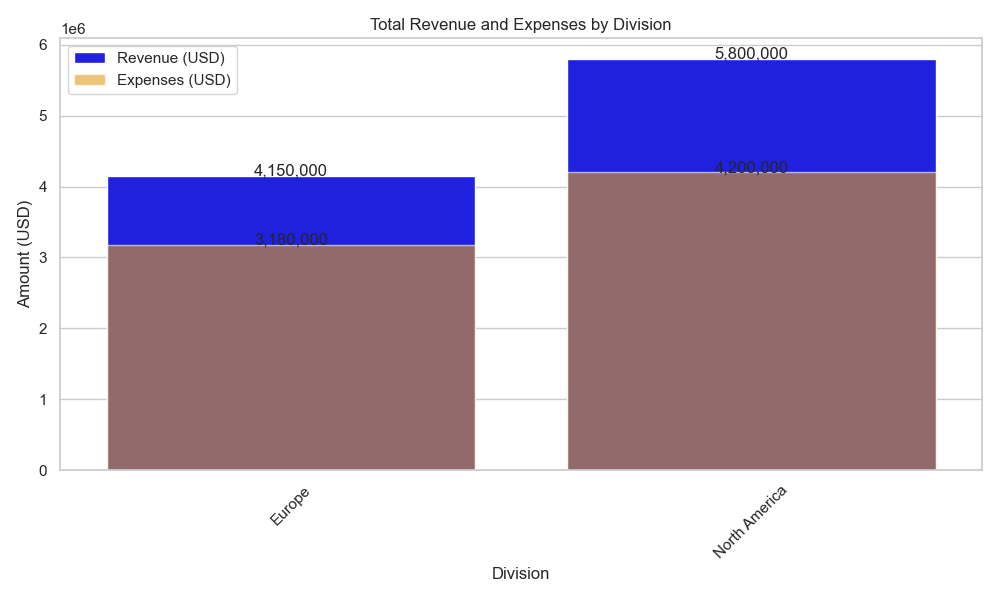

Source data for this figure (header and first rows):
Division, Revenue (USD), Expenses (USD)
Europe, 4150000, 3180000
North America, 5800000, 4200000
